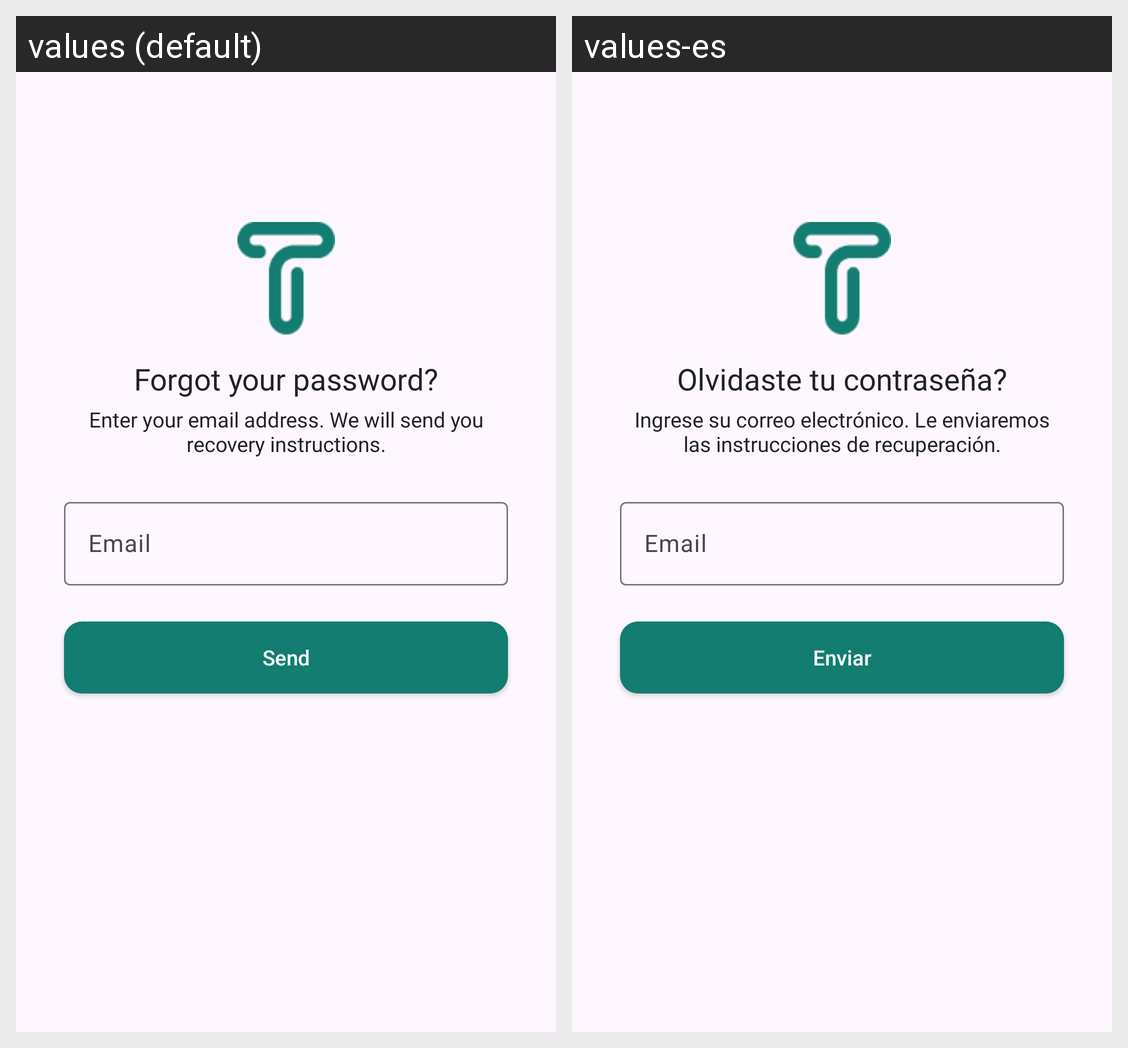

Locale-by-locale string values for the Android screen shown in this grid:
Android screen res/layout/activity_recuperacion.xml rendered under 2 locales, left to right: values (default), values-es. Device: Nexus 5 (rendered at 1080×1920; each locale shown at half size, 540×960, under a caption strip naming it); theme Theme.TechCycle.
Strings drawn on this screen, with the default value and each locale's value (text and hints the layout hard-codes, and strings that could not be matched under every locale, appear in the picture but are not listed):

recover_prompt_title
  values: Forgot your password?
  values-es: Olvidaste tu contraseña?

recover_prompt_subtitle
  values: Enter your email address. We will send you recovery instructions.
  values-es: Ingrese su correo electrónico. Le enviaremos las instrucciones de recuperación.

email_hint
  values: Email
  values-es: Email

recover_button_text
  values: Send
  values-es: Enviar
